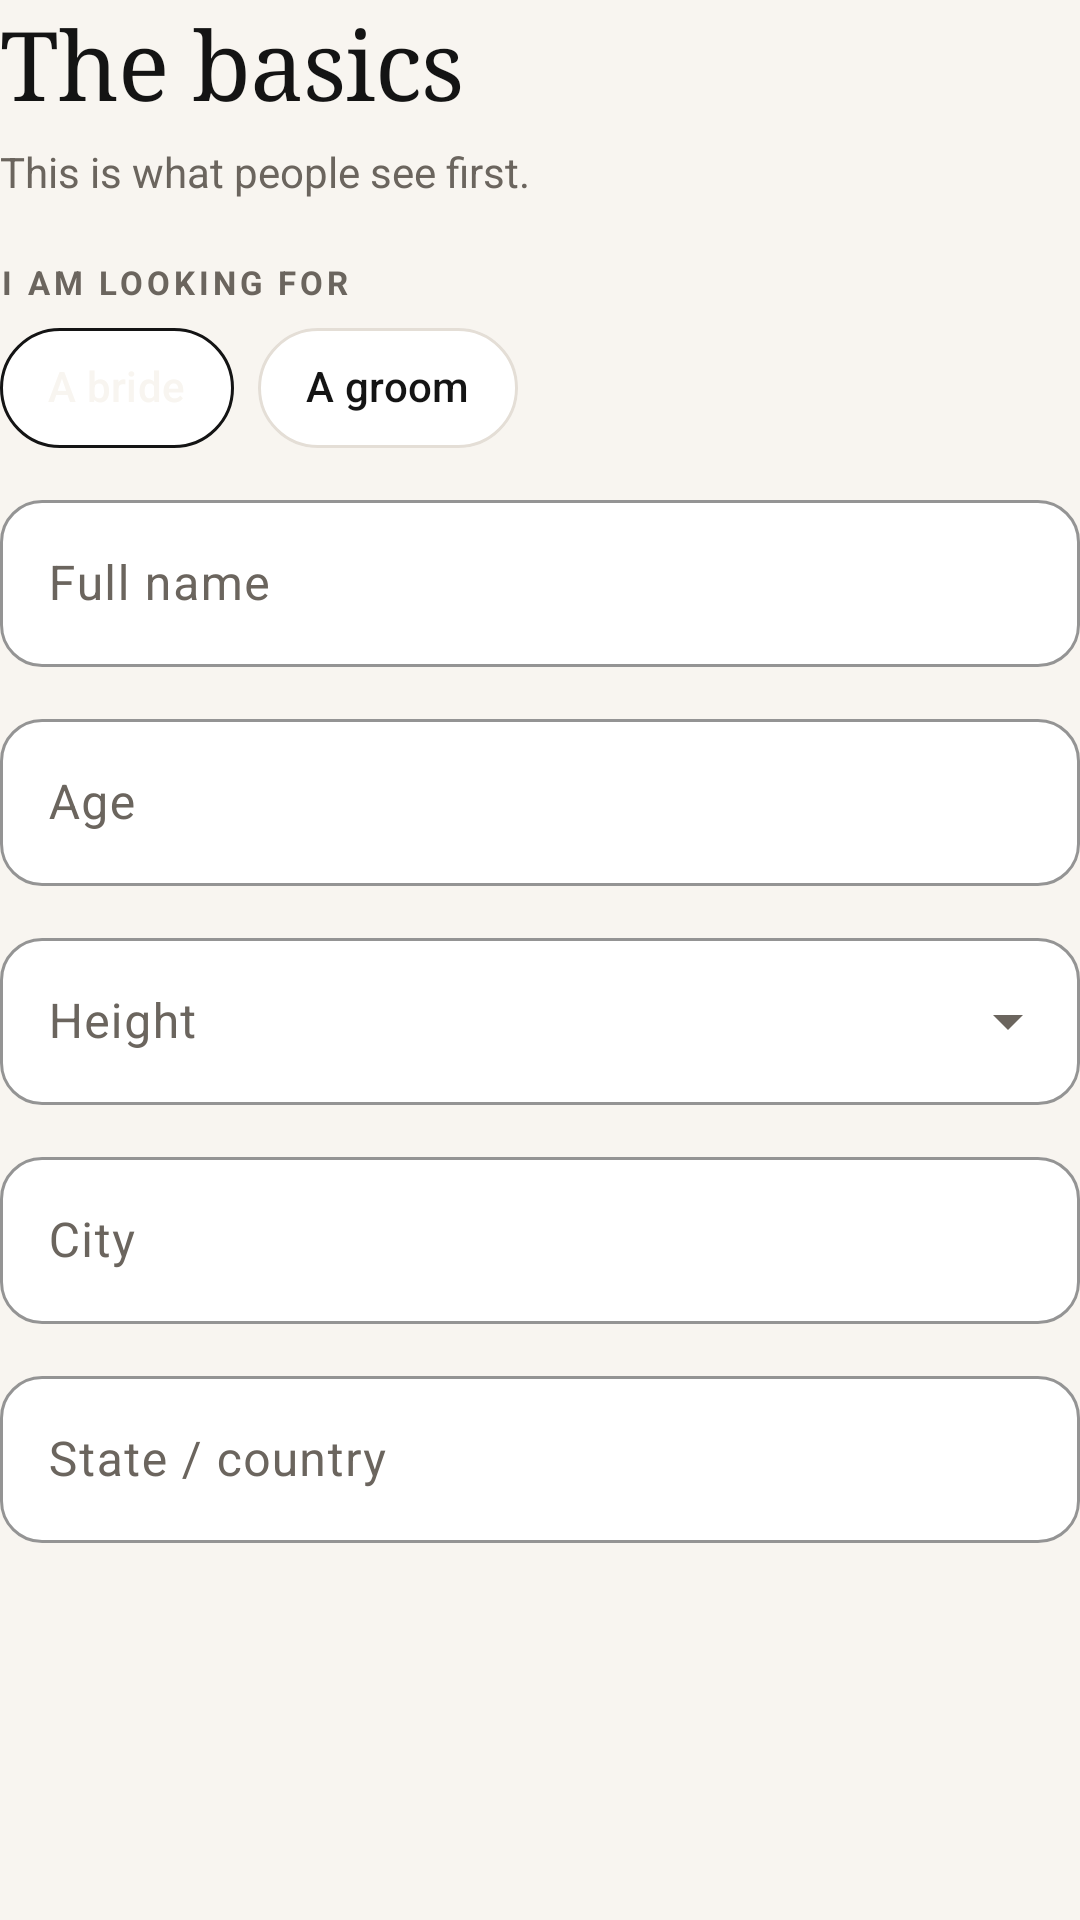

Android layout source for this screen:
<!-- AndroidManifest.xml: application theme Theme.DarjiParivar -->
<!-- res/layout/step_basics.xml -->
<?xml version="1.0" encoding="utf-8"?>
<LinearLayout xmlns:android="http://schemas.android.com/apk/res/android"
    xmlns:app="http://schemas.android.com/apk/res-auto"
    android:layout_width="match_parent"
    android:layout_height="wrap_content"
    android:orientation="vertical">
            <TextView
                style="@style/Text.Display"
                android:layout_width="match_parent"
                android:layout_height="wrap_content"
                android:text="@string/step_basics_title" />

            <TextView
                style="@style/Text.Muted"
                android:layout_width="match_parent"
                android:layout_height="wrap_content"
                android:layout_marginTop="6dp"
                android:layout_marginBottom="8dp"
                android:text="@string/step_basics_subtitle" />
            <TextView
                style="@style/Text.Label"
                android:layout_width="wrap_content"
                android:layout_height="wrap_content"
                android:layout_marginTop="12dp"
                android:text="@string/looking_for" />

            <com.google.android.material.chip.ChipGroup
                android:id="@+id/group_gender"
                android:layout_width="match_parent"
                android:layout_height="wrap_content"
                android:layout_marginTop="8dp"
                app:checkedChip="@+id/chip_bride"
                app:selectionRequired="true"
                app:singleSelection="true">

                <com.google.android.material.chip.Chip
                    android:id="@+id/chip_bride"
                    android:layout_width="wrap_content"
                    android:layout_height="wrap_content"
                    android:text="@string/bride" />

                <com.google.android.material.chip.Chip
                    android:id="@+id/chip_groom"
                    android:layout_width="wrap_content"
                    android:layout_height="wrap_content"
                    android:text="@string/groom" />
            </com.google.android.material.chip.ChipGroup>
            <com.google.android.material.textfield.TextInputLayout
                android:id="@+id/til_name"
                android:layout_width="match_parent"
                android:layout_height="wrap_content"
                android:layout_marginTop="12dp"
                android:hint="@string/full_name">

                <com.google.android.material.textfield.TextInputEditText
                    android:id="@+id/input_name"
                    android:layout_width="match_parent"
                    android:layout_height="wrap_content"
                    android:inputType="textPersonName|textCapWords" android:autofillHints="personName" android:maxLength="60" />
            </com.google.android.material.textfield.TextInputLayout>
            <com.google.android.material.textfield.TextInputLayout
                android:id="@+id/til_age"
                android:layout_width="match_parent"
                android:layout_height="wrap_content"
                android:layout_marginTop="12dp"
                android:hint="@string/age">

                <com.google.android.material.textfield.TextInputEditText
                    android:id="@+id/input_age"
                    android:layout_width="match_parent"
                    android:layout_height="wrap_content"
                    android:inputType="number" android:maxLength="2" />
            </com.google.android.material.textfield.TextInputLayout>
            <com.google.android.material.textfield.TextInputLayout
                android:id="@+id/til_height"
                style="@style/Widget.App.TextInput.Dropdown"
                android:layout_width="match_parent"
                android:layout_height="wrap_content"
                android:layout_marginTop="12dp"
                android:hint="@string/key_height">

                <com.google.android.material.textfield.MaterialAutoCompleteTextView
                    android:id="@+id/input_height"
                    android:layout_width="match_parent"
                    android:layout_height="wrap_content"
                    android:inputType="none" />
            </com.google.android.material.textfield.TextInputLayout>
            <com.google.android.material.textfield.TextInputLayout
                android:id="@+id/til_city"
                android:layout_width="match_parent"
                android:layout_height="wrap_content"
                android:layout_marginTop="12dp"
                android:hint="@string/city">

                <com.google.android.material.textfield.TextInputEditText
                    android:id="@+id/input_city"
                    android:layout_width="match_parent"
                    android:layout_height="wrap_content"
                    android:inputType="textCapWords" android:maxLength="40" />
            </com.google.android.material.textfield.TextInputLayout>
            <com.google.android.material.textfield.TextInputLayout
                android:id="@+id/til_state"
                android:layout_width="match_parent"
                android:layout_height="wrap_content"
                android:layout_marginTop="12dp"
                android:hint="@string/state">

                <com.google.android.material.textfield.TextInputEditText
                    android:id="@+id/input_state"
                    android:layout_width="match_parent"
                    android:layout_height="wrap_content"
                    android:inputType="textCapWords" android:maxLength="40" />
            </com.google.android.material.textfield.TextInputLayout>
</LinearLayout>
<!-- resources referenced by this layout -->
<resources>
  <string name="age">Age</string>
  <string name="bride">A bride</string>
  <string name="city">City</string>
  <string name="full_name">Full name</string>
  <string name="groom">A groom</string>
  <string name="key_height">Height</string>
  <string name="looking_for">I am looking for</string>
  <string name="state">State / country</string>
  <string name="step_basics_subtitle">This is what people see first.</string>
  <string name="step_basics_title">The basics</string>
  <style name="Text.Display" parent="">
          <item name="android:fontFamily">serif</item>
          <item name="android:textColor">@color/ink</item>
          <item name="android:textSize">32sp</item>
          <item name="android:letterSpacing">-0.01</item>
      </style>
  <style name="Text.Label" parent="">
          <item name="android:textColor">@color/ink_muted</item>
          <item name="android:textSize">11sp</item>
          <item name="android:textStyle">bold</item>
          <item name="android:letterSpacing">0.12</item>
          <item name="android:textAllCaps">true</item>
      </style>
  <style name="Text.Muted" parent="">
          <item name="android:textColor">@color/ink_muted</item>
          <item name="android:textSize">14sp</item>
      </style>
  <style name="Theme.DarjiParivar" parent="Base.Theme.DarjiParivar" />
  <color name="ink">#141414</color>
  <color name="ink_muted">#6B655E</color>
  <color name="surface">#FFFFFF</color>
  <color name="primary">#8C1C2B</color>
  <color name="white">#FFFFFFFF</color>
  <color name="primary_soft">#F4E7E5</color>
  <color name="bg">#F8F5F0</color>
  <color name="line">#E4DED6</color>
  <style name="ShapeAppearance.App.Rounded" parent="">
          <item name="cornerFamily">rounded</item>
          <item name="cornerSize">16dp</item>
      </style>
  <style name="Widget.App.Button.Text" parent="Widget.Material3.Button.TextButton">
          <item name="cornerRadius">14dp</item>
          <item name="shapeAppearance">@style/ShapeAppearance.App.Rounded</item>
          <item name="android:textAllCaps">false</item>
          <item name="android:textStyle">bold</item>
          <item name="android:textColor">@color/ink</item>
      </style>
  <style name="Widget.App.Card" parent="Widget.Material3.CardView.Outlined">
          <item name="cardCornerRadius">20dp</item>
          <item name="shapeAppearance">@style/ShapeAppearance.App.Rounded</item>
          <item name="cardElevation">0dp</item>
          <item name="cardBackgroundColor">@color/surface</item>
          <item name="strokeColor">@color/line</item>
          <item name="strokeWidth">1dp</item>
      </style>
  <style name="Widget.App.Progress" parent="Widget.Material3.LinearProgressIndicator">
          <item name="trackCornerRadius">3dp</item>
          <item name="trackThickness">6dp</item>
          <item name="trackStopIndicatorSize">0dp</item>
          <item name="indicatorTrackGapSize">0dp</item>
          <item name="indicatorColor">@color/primary</item>
          <item name="trackColor">@color/line</item>
      </style>
  <style name="ShapeAppearance.App.Pill" parent="">
          <item name="cornerFamily">rounded</item>
          <item name="cornerSize">50%</item>
      </style>
  <!-- drawable tab_indicator (drawable) -->
  <?xml version="1.0" encoding="utf-8"?>
  <shape xmlns:android="http://schemas.android.com/apk/res/android" android:shape="rectangle">
      <size android:height="3dp" />
      <corners android:radius="3dp" />
      <solid android:color="@color/primary" />
  </shape>
  <style name="TextAppearance.App.Tab" parent="TextAppearance.Material3.TitleSmall">
          <item name="android:textAllCaps">false</item>
          <item name="android:textStyle">bold</item>
      </style>
</resources>
